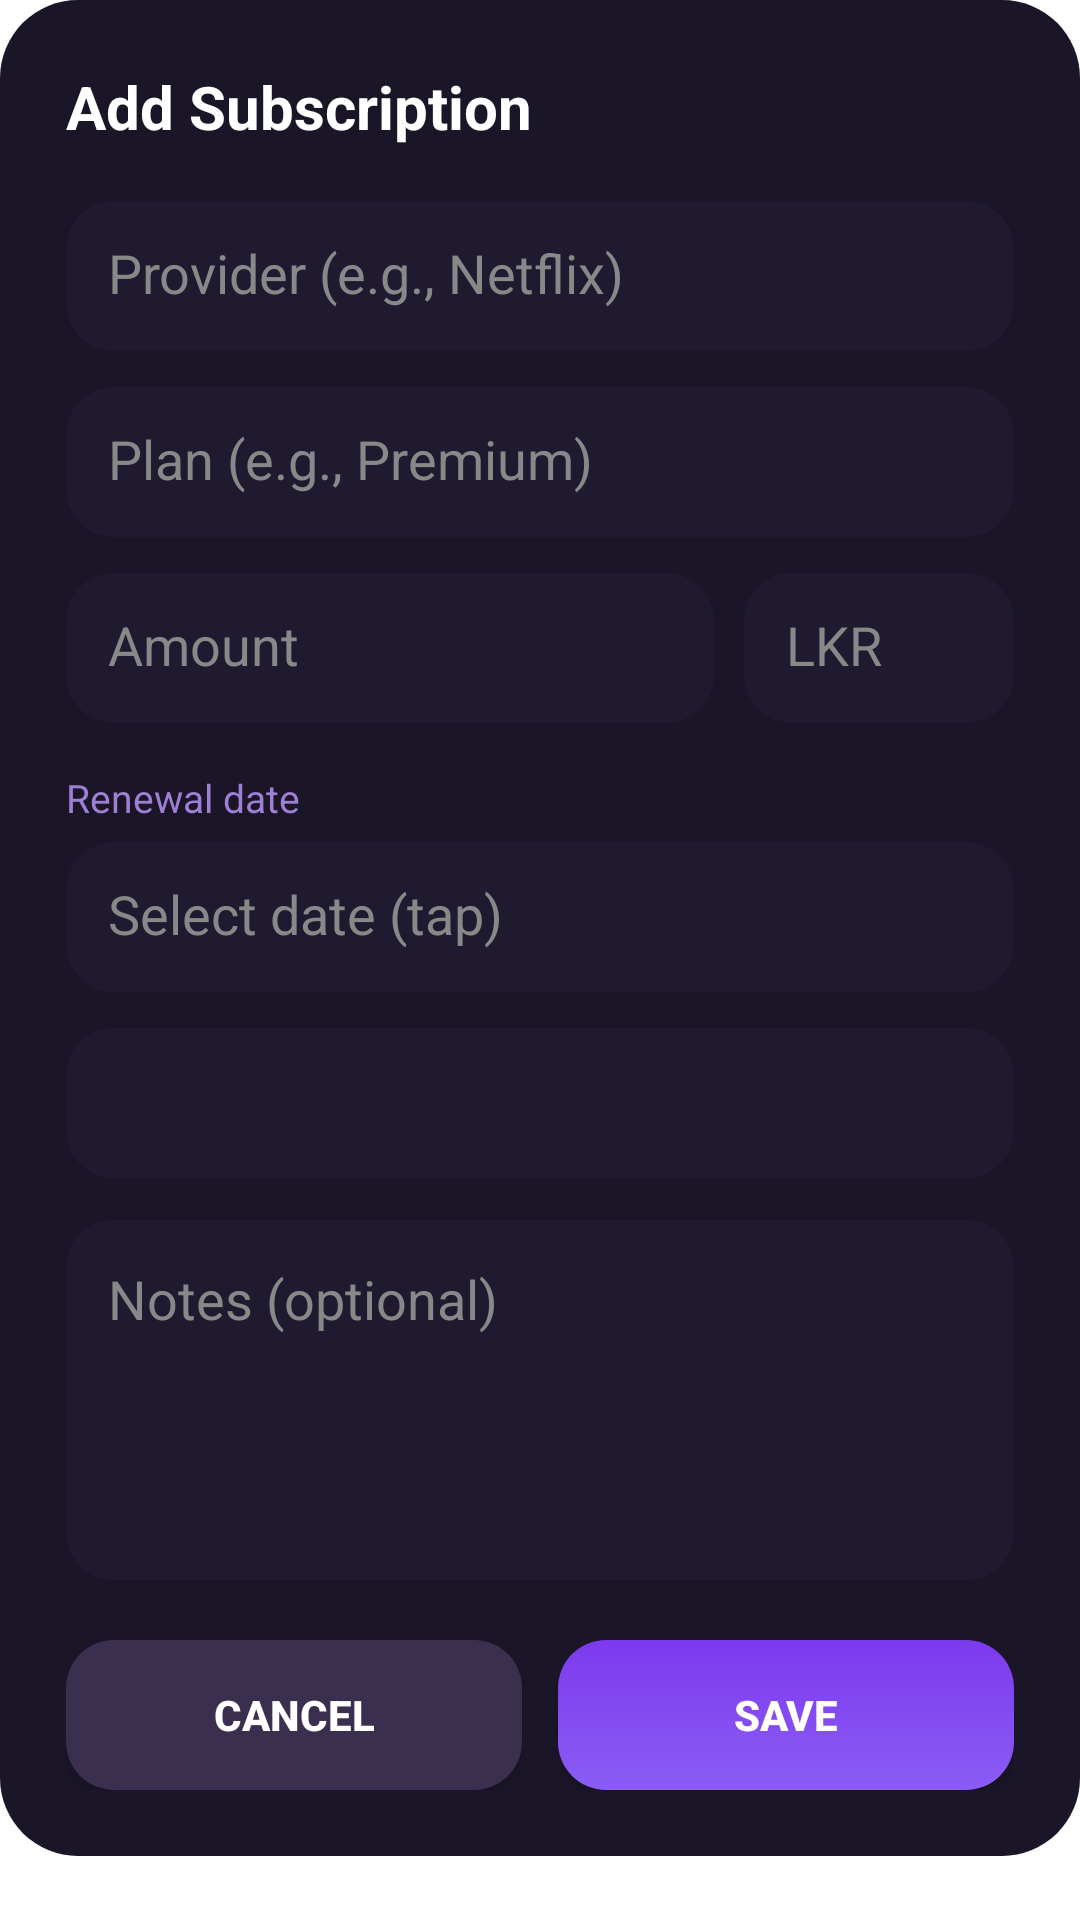

Reconstruct the res/layout file that produces this screen, plus the resources it refers to.
<!-- AndroidManifest.xml: application theme Theme.SmartWallet -->
<!-- res/layout/dialog_subscription.xml -->
<?xml version="1.0" encoding="utf-8"?>
<ScrollView xmlns:android="http://schemas.android.com/apk/res/android"
    android:layout_width="match_parent"
    android:layout_height="wrap_content"
    android:background="@android:color/transparent">

    <LinearLayout
        android:padding="22dp"
        android:orientation="vertical"
        android:layout_width="match_parent"
        android:layout_height="wrap_content"
        android:background="@drawable/dialog_premium_rounded">

        
        <TextView
            android:id="@+id/tvDialogTitle"
            android:layout_width="wrap_content"
            android:layout_height="wrap_content"
            android:text="Add Subscription"
            android:textColor="#FFFFFF"
            android:textStyle="bold"
            android:textSize="20sp"
            android:layout_marginBottom="18dp" />

        
        <EditText
            android:id="@+id/edtProvider"
            android:layout_width="match_parent"
            android:layout_height="50dp"
            android:hint="Provider (e.g., Netflix)"
            android:padding="14dp"
            android:textColor="#FFFFFF"
            android:textColorHint="#888888"
            android:background="@drawable/premium_input"
            android:inputType="textPersonName" />

        
        <EditText
            android:id="@+id/edtPlan"
            android:layout_marginTop="12dp"
            android:layout_width="match_parent"
            android:layout_height="50dp"
            android:hint="Plan (e.g., Premium)"
            android:textColor="#FFFFFF"
            android:textColorHint="#888888"
            android:padding="14dp"
            android:background="@drawable/premium_input"
            android:inputType="text" />

        
        <LinearLayout
            android:layout_marginTop="12dp"
            android:orientation="horizontal"
            android:layout_width="match_parent"
            android:layout_height="wrap_content">

            <EditText
                android:id="@+id/edtAmount"
                android:layout_width="0dp"
                android:layout_weight="1"
                android:layout_height="50dp"
                android:hint="Amount"
                android:textColor="#FFFFFF"
                android:textColorHint="#888888"
                android:padding="14dp"
                android:background="@drawable/premium_input"
                android:inputType="numberDecimal" />

            <EditText
                android:id="@+id/edtCurrency"
                android:layout_marginStart="10dp"
                android:layout_width="90dp"
                android:layout_height="50dp"
                android:hint="LKR"
                android:textColor="#FFFFFF"
                android:textColorHint="#888888"
                android:padding="14dp"
                android:background="@drawable/premium_input"
                android:inputType="text" />
        </LinearLayout>

        
        <TextView
            android:layout_marginTop="16dp"
            android:layout_width="wrap_content"
            android:layout_height="wrap_content"
            android:text="Renewal date"
            android:textColor="#9D7FD4"
            android:textSize="13sp" />

        
        <EditText
            android:id="@+id/edtRenewal"
            android:layout_marginTop="6dp"
            android:layout_width="match_parent"
            android:layout_height="50dp"
            android:hint="Select date (tap)"
            android:textColor="#FFFFFF"
            android:textColorHint="#888888"
            android:padding="14dp"
            android:focusable="false"
            android:background="@drawable/premium_input" />

        
        <Spinner
            android:id="@+id/spinnerFrequency"
            android:layout_marginTop="12dp"
            android:layout_width="match_parent"
            android:layout_height="50dp"
            android:background="@drawable/premium_input" />

        
        <EditText
            android:id="@+id/edtNotes"
            android:layout_marginTop="14dp"
            android:layout_width="match_parent"
            android:layout_height="120dp"
            android:hint="Notes (optional)"
            android:textColor="#FFFFFF"
            android:textColorHint="#888888"
            android:gravity="top"
            android:padding="14dp"
            android:background="@drawable/premium_input"
            android:inputType="textMultiLine" />

        
        <LinearLayout
            android:layout_marginTop="20dp"
            android:layout_width="match_parent"
            android:layout_height="wrap_content"
            android:orientation="horizontal">

            <Button
                android:id="@+id/btnCancelDialog"
                android:layout_width="0dp"
                android:layout_weight="1"
                android:layout_height="50dp"
                android:text="Cancel"
                android:textStyle="bold"
                android:textColor="#FFFFFF"
                android:background="@drawable/premium_btn_cancel" />

            <Button
                android:id="@+id/btnSaveDialog"
                android:layout_marginStart="12dp"
                android:layout_width="0dp"
                android:layout_weight="1"
                android:layout_height="50dp"
                android:text="Save"
                android:textStyle="bold"
                android:textColor="#FFFFFF"
                android:background="@drawable/premium_btn_save" />
        </LinearLayout>

    </LinearLayout>

</ScrollView>
<!-- resources referenced by this layout -->
<resources>
  <!-- drawable dialog_premium_rounded (drawable) -->
  <shape xmlns:android="http://schemas.android.com/apk/res/android">
      <solid android:color="#1A1628" />
      <corners android:radius="26dp" />
  </shape>
  <!-- drawable premium_btn_cancel (drawable) -->
  <shape xmlns:android="http://schemas.android.com/apk/res/android">
      <solid android:color="#3A2F4E" />
      <corners android:radius="16dp" />
  </shape>
  <!-- drawable premium_btn_save (drawable) -->
  <shape xmlns:android="http://schemas.android.com/apk/res/android">
      <gradient
          android:angle="90"
          android:startColor="#8B5CF6"
          android:endColor="#7C3AED" />
      <corners android:radius="16dp" />
  </shape>
  <!-- drawable premium_input (drawable) -->
  <shape xmlns:android="http://schemas.android.com/apk/res/android">
      <solid android:color="#1F1A2F" />
      <corners android:radius="16dp" />
  </shape>
  <style name="Theme.SmartWallet" parent="Theme.MaterialComponents.DayNight.NoActionBar">
          <item name="colorPrimary">#BB86FC</item>
          <item name="colorPrimaryVariant">#3700B3</item>
          <item name="colorOnPrimary">#FFFFFF</item>
          <item name="android:statusBarColor">#0C001A</item>
      </style>
</resources>
